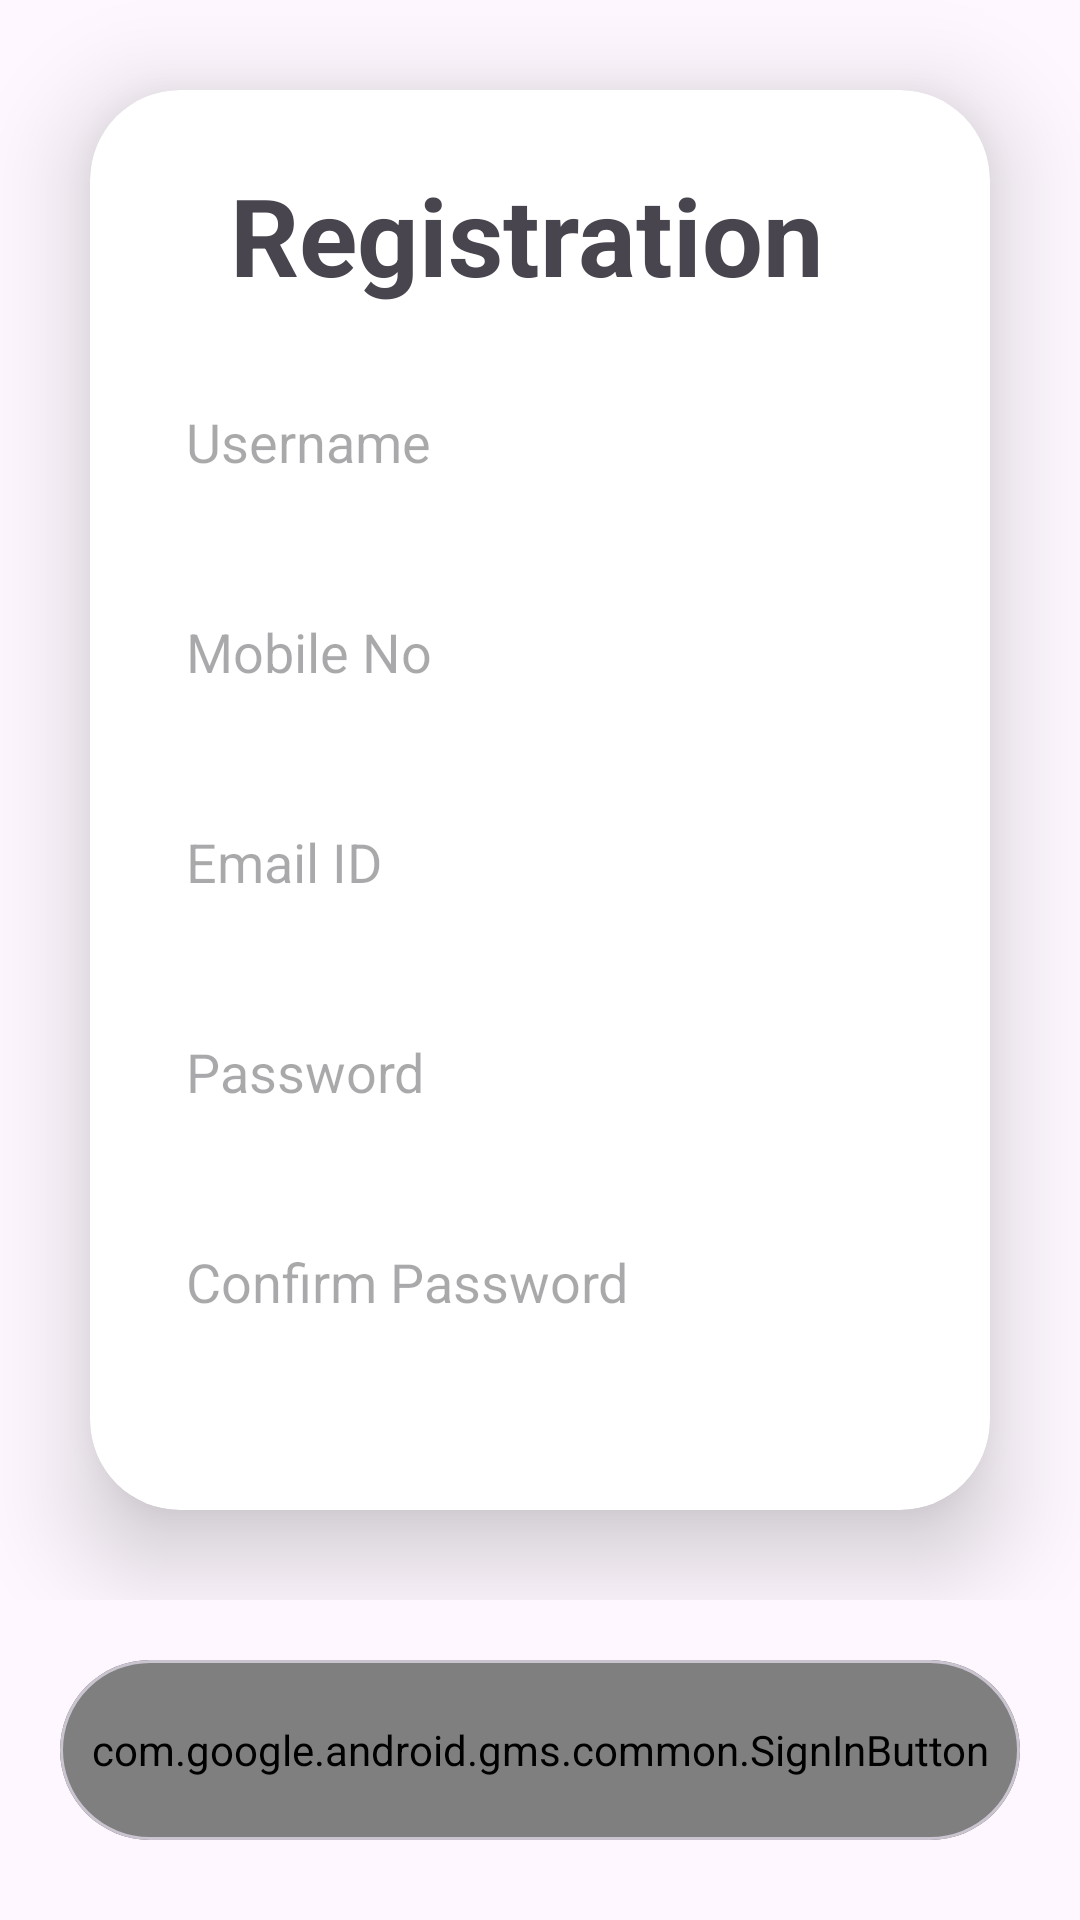

Android layout source for this screen:
<!-- AndroidManifest.xml: application theme Theme.ESPROT -->
<!-- res/layout/activity_registation.xml -->
<?xml version="1.0" encoding="utf-8"?>
<LinearLayout xmlns:android="http://schemas.android.com/apk/res/android"
    xmlns:app="http://schemas.android.com/apk/res-auto"
    xmlns:tools="http://schemas.android.com/tools"
    android:layout_width="match_parent"
    android:orientation="vertical"
    android:layout_height="match_parent"
    tools:context=".Activity_Registation">

    <LinearLayout
        android:layout_width="match_parent"
        android:layout_height="match_parent"
        android:orientation="vertical"
        android:layout_weight="1">
        <androidx.cardview.widget.CardView
        android:layout_width="match_parent"
        android:layout_height="wrap_content"
        android:layout_margin="30dp"
        app:cardCornerRadius="30dp"
        app:cardElevation="20dp"
        android:background="@drawable/round_1">
        <LinearLayout
            android:layout_width="match_parent"
            android:layout_height="wrap_content"
            android:orientation="vertical"
            android:layout_gravity="center_horizontal"
            android:padding="24dp">
            <TextView
                android:layout_width="match_parent"
                android:layout_height="wrap_content"
                android:text="Registration "
                android:id="@+id/loginText"
                android:textSize="36sp"
                android:textAlignment="center"
                android:textStyle="bold"
                android:textColor="@color/purple"/>
            <EditText
                android:layout_width="match_parent"
                android:layout_height="50dp"
                android:id="@+id/username"
                android:background="@drawable/round_1"
                android:drawablePadding="8dp"

                android:hint="Username"
                android:padding="8dp"
                android:textColor="@color/black"
                android:textColorHighlight="@color/cardview_dark_background"
                android:layout_marginTop="20dp"/>

            <EditText
                android:layout_width="match_parent"
                android:layout_height="50dp"
                android:id="@+id/mobile_no"
                android:background="@drawable/round_1"
                android:drawablePadding="8dp"
                android:hint="Mobile No"
                android:padding="8dp"
                android:textColor="@color/black"
                android:textColorHighlight="@color/cardview_dark_background"
                android:layout_marginTop="20dp"/>

            <EditText
                android:layout_width="match_parent"
                android:layout_height="50dp"
                android:id="@+id/email"
                android:background="@drawable/round_1"
                android:drawablePadding="8dp"
                android:hint="Email ID"
                android:padding="8dp"
                android:textColor="@color/black"
                android:textColorHighlight="@color/cardview_dark_background"
                android:layout_marginTop="20dp"/>
            <EditText
                android:layout_width="match_parent"
                android:layout_height="50dp"
                android:id="@+id/password"
                android:background="@drawable/round_1"
                android:drawablePadding="8dp"
                android:hint="Password"
                android:padding="8dp"
                android:inputType="textPassword"
                android:textColor="@color/black"
                android:textColorHighlight="@color/cardview_dark_background"
                android:layout_marginTop="20dp"/>
            <EditText
                android:layout_width="match_parent"
                android:layout_height="50dp"
                android:id="@+id/confirm_password"
                android:background="@drawable/round_1"
                android:drawablePadding="8dp"
                android:hint="Confirm Password"
                android:padding="8dp"
                android:inputType="textPassword"
                android:textColor="@color/black"
                android:textColorHighlight="@color/cardview_dark_background"
                android:layout_marginTop="20dp"/>
            <Button
                android:layout_width="match_parent"
                android:layout_height="60dp"
                android:id="@+id/loginButton"
                android:text="Register"
                android:textSize="18sp"
                android:layout_marginTop="30dp"
                android:backgroundTint="@color/purple"
                app:cornerRadius = "20dp"/>
        </LinearLayout>
    </androidx.cardview.widget.CardView>
    </LinearLayout>

    <LinearLayout
        android:layout_width="match_parent"
        android:layout_height="match_parent"
        android:layout_weight="5"
        android:orientation="vertical"
        >

        <com.google.android.material.card.MaterialCardView

            android:layout_width="match_parent"
            android:layout_height="60dp"
            android:layout_marginHorizontal="20dp"
            android:layout_marginTop="20dp"
            app:cardCornerRadius="30dp"
            android:backgroundTint="@color/white"
            >

            <com.google.android.gms.common.SignInButton
                android:layout_width="match_parent"
                android:layout_height="match_parent"
                app:buttonSize="wide"
                />
        </com.google.android.material.card.MaterialCardView>

        <LinearLayout
            android:layout_width="match_parent"
            android:layout_height="wrap_content"
            android:gravity="center"
            android:layout_marginTop="10dp"
            >

        </LinearLayout>



    </LinearLayout>


</LinearLayout>
<!-- resources referenced by this layout -->
<resources>
  <style name="Theme.ESPROT" parent="Base.Theme.ESPROT" />
  <style name="Base.Theme.ESPROT" parent="Theme.Material3.DayNight.NoActionBar">
          
          
      </style>
  <!-- not gathered from this repository: default colours our renderer supplied (Android Studio template values) -->
  <color name="black">#FF000000</color>
  <color name="white">#FFFFFFFF</color>
</resources>
